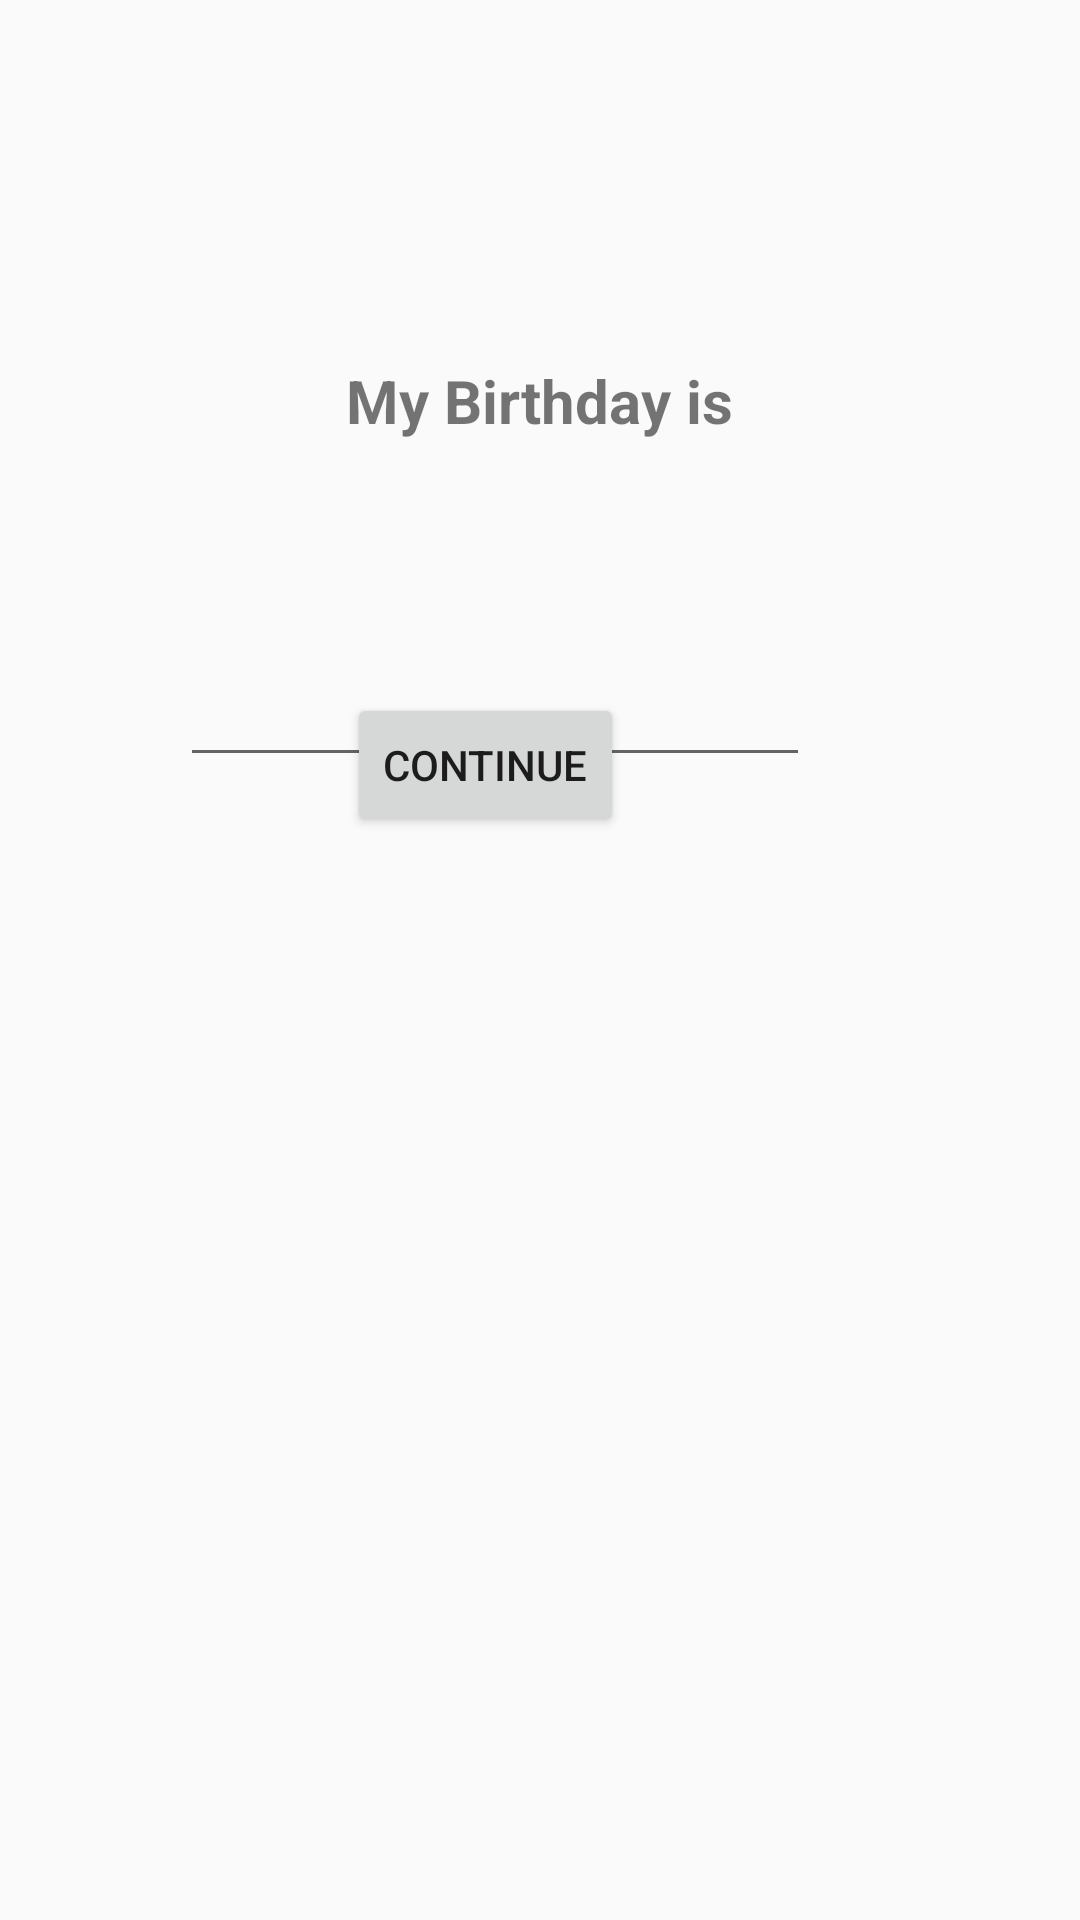

Produce the Android XML layout that renders to this screen, including the resource entries it uses.
<!-- AndroidManifest.xml: application theme AppTheme -->
<!-- res/layout/activity_dobactivity.xml -->
<?xml version="1.0" encoding="utf-8"?>
<RelativeLayout xmlns:android="http://schemas.android.com/apk/res/android"
    xmlns:app="http://schemas.android.com/apk/res-auto"
    xmlns:tools="http://schemas.android.com/tools"
    android:layout_width="match_parent"
    android:layout_height="match_parent"
    tools:context=".DOBActivity">

    <TextView
        android:id="@+id/textView11"
        android:layout_width="wrap_content"
        android:layout_height="wrap_content"
        android:layout_centerHorizontal="true"
        android:layout_marginTop="120dp"
        android:layout_marginEnd="181dp"
        android:text="My Birthday is"
        android:textStyle="bold"
        android:textSize="20dp"
        app:layout_constraintEnd_toEndOf="parent"
        app:layout_constraintStart_toStartOf="parent"
        tools:layout_editor_absoluteY="119dp" />

    <Button
        android:id="@+id/button3"
        android:layout_width="wrap_content"
        android:layout_height="wrap_content"
        android:layout_alignParentEnd="true"
        android:layout_alignParentBottom="true"
        android:layout_centerHorizontal="true"
        android:layout_marginEnd="152dp"
        android:layout_marginBottom="361dp"
        android:text="CONTINUE"
        app:layout_constraintEnd_toEndOf="parent"
        app:layout_constraintHorizontal_bias="0.504"
        app:layout_constraintStart_toStartOf="parent"
        tools:layout_editor_absoluteY="275dp" />

    <EditText
        android:id="@+id/editTextDate"
        android:layout_width="wrap_content"
        android:layout_height="wrap_content"
        android:layout_alignParentTop="true"
        android:layout_alignParentEnd="true"
        android:layout_marginTop="211dp"
        android:layout_marginEnd="90dp"
        android:ems="10"
        android:inputType="date"
        android:minHeight="48dp"
        app:layout_constraintEnd_toEndOf="parent"
        app:layout_constraintStart_toStartOf="parent"
        tools:layout_editor_absoluteY="188dp" />

</RelativeLayout>
<!-- resources referenced by this layout -->
<resources>
  <style name="AppTheme" parent="Theme.AppCompat.Light.DarkActionBar">
          
          <item name="colorPrimary">@color/colorPrimary</item>
          <item name="colorPrimaryDark">@color/colorPrimaryDark</item>
          <item name="colorAccent">@color/colorAccent</item>
      </style>
  <color name="colorPrimary">#3F51B5</color>
  <color name="colorPrimaryDark">#303F9F</color>
  <color name="colorAccent">#FF4081</color>
</resources>
